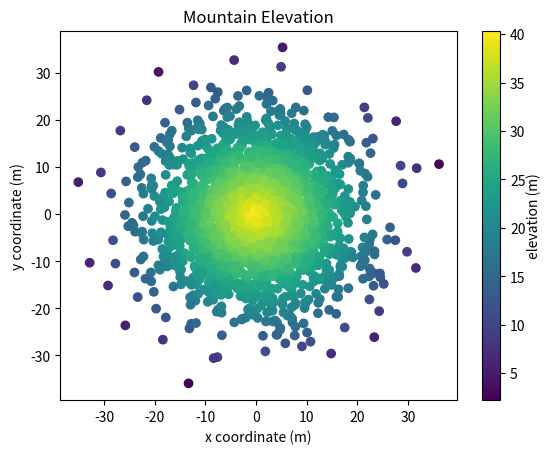

Source code (Python):
#!/usr/bin/env python3
import numpy as np
import matplotlib.pyplot as plt

np.random.seed(5)

x = np.random.randn(2000) * 10
y = np.random.randn(2000) * 10
z = np.random.rand(2000) + 40 - np.sqrt(np.square(x) + np.square(y))

plt.scatter(x, y, c=z)
plt.title("Mountain Elevation")
plt.xlabel("x coordinate (m)")
plt.ylabel("y coordinate (m)")
cbar = plt.colorbar()
cbar.set_label("elevation (m)", labelpad=+1)
plt.show()
